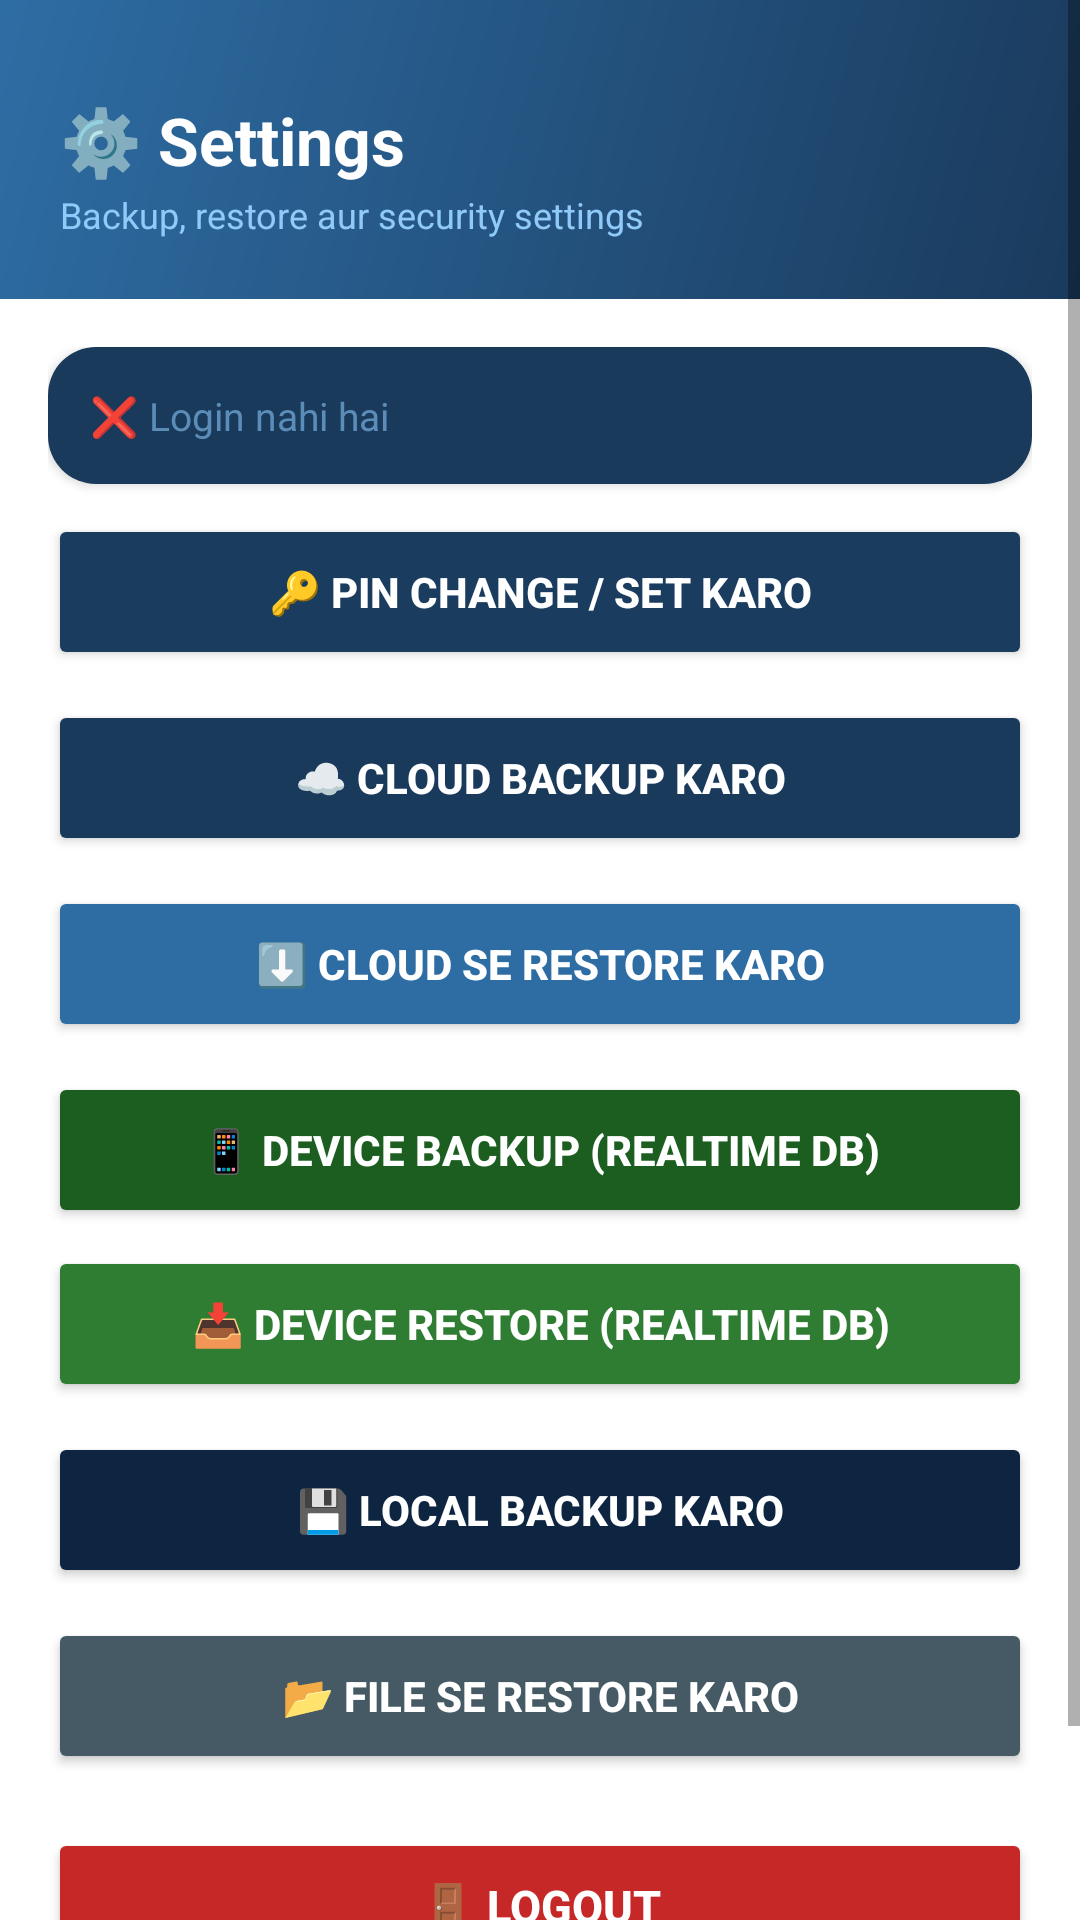

The Android layout XML behind this screen, and the referenced resources:
<!-- AndroidManifest.xml: application theme AppTheme -->
<!-- res/layout/fragment_backup.xml -->
<?xml version="1.0" encoding="utf-8"?>
<ScrollView xmlns:android="http://schemas.android.com/apk/res/android"
    android:layout_width="match_parent"
    android:layout_height="match_parent"
    android:background="#FFFFFF">

    <LinearLayout
        android:layout_width="match_parent"
        android:layout_height="wrap_content"
        android:orientation="vertical">

        
        <LinearLayout
            android:layout_width="match_parent"
            android:layout_height="wrap_content"
            android:orientation="vertical"
            android:paddingTop="32dp"
            android:paddingBottom="20dp"
            android:paddingHorizontal="20dp"
            android:background="@drawable/bg_gradient_header">
            <TextView
                android:layout_width="wrap_content"
                android:layout_height="wrap_content"
                android:text="⚙️ Settings"
                android:textColor="#FFFFFF"
                android:textSize="22sp"
                android:textStyle="bold" />
            <TextView
                android:layout_width="wrap_content"
                android:layout_height="wrap_content"
                android:text="Backup, restore aur security settings"
                android:textColor="#90CAF9"
                android:textSize="12sp"
                android:layout_marginTop="2dp" />
        </LinearLayout>

        
        <LinearLayout
            android:layout_width="match_parent"
            android:layout_height="wrap_content"
            android:orientation="vertical"
            android:padding="16dp">

            
            <TextView
                android:id="@+id/tvGoogleAccount"
                android:layout_width="match_parent"
                android:layout_height="wrap_content"
                android:text="❌ Login nahi hai"
                android:textSize="13sp"
                android:textColor="@color/text_muted"
                android:background="@drawable/bg_section_card"
                android:padding="14dp"
                android:layout_marginBottom="10dp"
                android:elevation="2dp"/>

            
            <Button
                android:id="@+id/btnChangePin"
                android:layout_width="match_parent"
                android:layout_height="52dp"
                android:text="🔑 PIN Change / Set Karo"
                android:backgroundTint="#1a3c5e"
                android:textColor="#FFFFFF"
                android:textStyle="bold"
                android:textSize="14sp"
                android:layout_marginBottom="10dp"/>

            
            <Button
                android:id="@+id/btnDriveBackup"
                android:layout_width="match_parent"
                android:layout_height="52dp"
                android:text="☁️ Cloud Backup Karo"
                android:backgroundTint="@color/dairy_blue_primary"
                android:textColor="#FFFFFF"
                android:textStyle="bold"
                android:textSize="14sp"
                android:layout_marginBottom="10dp"/>

            
            <Button
                android:id="@+id/btnDriveRestore"
                android:layout_width="match_parent"
                android:layout_height="52dp"
                android:text="⬇️ Cloud Se Restore Karo"
                android:backgroundTint="@color/dairy_blue_light"
                android:textColor="#FFFFFF"
                android:textStyle="bold"
                android:textSize="14sp"
                android:layout_marginBottom="10dp"/>

            
            <Button
                android:id="@+id/btnRtdbBackup"
                android:layout_width="match_parent"
                android:layout_height="52dp"
                android:text="📱 Device Backup (Realtime DB)"
                android:backgroundTint="#1B5E20"
                android:textColor="#FFFFFF"
                android:textStyle="bold"
                android:textSize="14sp"
                android:layout_marginBottom="6dp"/>

            
            <Button
                android:id="@+id/btnRtdbRestore"
                android:layout_width="match_parent"
                android:layout_height="52dp"
                android:text="📥 Device Restore (Realtime DB)"
                android:backgroundTint="#2E7D32"
                android:textColor="#FFFFFF"
                android:textStyle="bold"
                android:textSize="14sp"
                android:layout_marginBottom="10dp"/>

            
            <Button
                android:id="@+id/btnBackup"
                android:layout_width="match_parent"
                android:layout_height="52dp"
                android:text="💾 Local Backup Karo"
                android:backgroundTint="@color/dairy_blue_dark"
                android:textColor="#FFFFFF"
                android:textStyle="bold"
                android:textSize="14sp"
                android:layout_marginBottom="10dp"/>

            
            <Button
                android:id="@+id/btnRestore"
                android:layout_width="match_parent"
                android:layout_height="52dp"
                android:text="📂 File Se Restore Karo"
                android:backgroundTint="#455A64"
                android:textColor="#FFFFFF"
                android:textStyle="bold"
                android:textSize="14sp"
                android:layout_marginBottom="10dp"/>



            

            
            <Button
                android:id="@+id/btnLogout"
                android:layout_width="match_parent"
                android:layout_height="52dp"
                android:text="🚪 Logout"
                android:backgroundTint="#C62828"
                android:textColor="#FFFFFF"
                android:textStyle="bold"
                android:textSize="15sp"
                android:layout_marginTop="8dp"
                android:layout_marginBottom="12dp"/>

            
            <TextView
                android:id="@+id/tvDataStatus"
                android:layout_width="wrap_content"
                android:layout_height="wrap_content"
                android:layout_gravity="end"
                android:text="Loading..."
                android:textSize="11sp"
                android:textColor="#9E9E9E"
                android:fontFamily="monospace"
                android:gravity="end"
                android:layout_marginBottom="8dp"/>

        </LinearLayout>
    </LinearLayout>
</ScrollView>
<!-- resources referenced by this layout -->
<resources>
  <color name="dairy_blue_dark">#0D2540</color>
  <color name="dairy_blue_light">#2E6DA4</color>
  <color name="dairy_blue_primary">#1A3A5C</color>
  <color name="text_muted">#5B8DB8</color>
  <!-- drawable bg_gradient_header (drawable) -->
  <?xml version="1.0" encoding="utf-8"?>
  <shape xmlns:android="http://schemas.android.com/apk/res/android">
      <gradient
          android:startColor="#1A3A5C"
          android:endColor="#2E6DA4"
          android:angle="135" />
  </shape>
  <!-- drawable bg_section_card (drawable) -->
  <?xml version="1.0" encoding="utf-8"?>
  <shape xmlns:android="http://schemas.android.com/apk/res/android">
      <solid android:color="#1A3A5C" />
      <corners android:radius="16dp" />
  </shape>
  <style name="AppTheme" parent="Theme.AppCompat.Light.NoActionBar">
          
          <item name="colorPrimary">@color/dairy_blue_primary</item>
  
          
          <item name="colorPrimaryDark">@color/bg_dark_blue</item>
  
          
          <item name="colorAccent">@color/dairy_blue_light</item>
  
          
          <item name="android:windowBackground">@color/window_bg</item>
      </style>
  <color name="bg_dark_blue">#0D2540</color>
  <color name="window_bg">#FFFFFF</color>
</resources>
